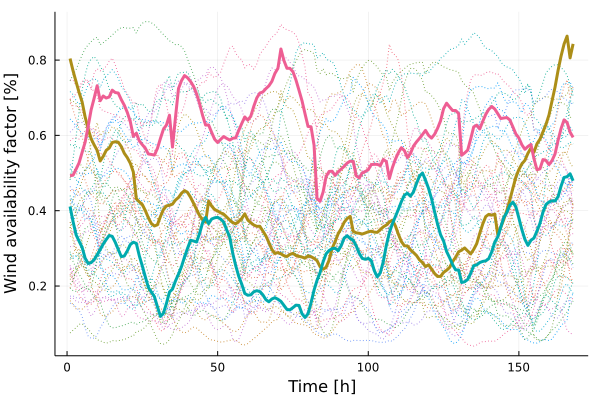

The file beside this chart, header and first rows:
x1, x2, x3
0.8041, 0.4112, 0.4927
0.7713, 0.3709, 0.4943
0.7423, 0.3361, 0.5103
0.7139, 0.319, 0.5272
0.689, 0.3027, 0.5548
0.6491, 0.2741, 0.5818
0.6172, 0.2599, 0.6238
0.5909, 0.2621, 0.6681
0.5748, 0.2699, 0.6989
0.5603, 0.2832, 0.732
0.5321, 0.2966, 0.692
0.5443, 0.3113, 0.7047
0.5603, 0.3233, 0.6992
0.5665, 0.3343, 0.7021
0.5812, 0.3319, 0.7201
0.5831, 0.3162, 0.7138
0.582, 0.297, 0.7125
0.5704, 0.2783, 0.6952
0.5526, 0.2796, 0.6802
0.541, 0.2932, 0.6612
0.526, 0.3101, 0.6365
0.503, 0.3163, 0.5976
0.4317, 0.3133, 0.6057
0.4235, 0.2799, 0.5852
0.4162, 0.2528, 0.5753
0.4, 0.224, 0.5658
0.3809, 0.1959, 0.5507
0.3658, 0.1838, 0.5494
0.3594, 0.172, 0.5477
0.3627, 0.145, 0.5654
0.3846, 0.1193, 0.5918
0.4033, 0.1277, 0.6164
0.4128, 0.1538, 0.6276
0.4144, 0.1841, 0.6536
0.4175, 0.1917, 0.5693
0.4283, 0.2135, 0.648
0.4352, 0.2316, 0.7245
0.4464, 0.2515, 0.7455
0.4534, 0.2773, 0.7589
0.4486, 0.3001, 0.753
0.4356, 0.3214, 0.7431
0.4199, 0.3195, 0.7301
0.4032, 0.3169, 0.7101
0.3872, 0.3396, 0.6844
0.376, 0.3679, 0.6532
0.3696, 0.3822, 0.6274
0.4255, 0.3657, 0.6277
0.4124, 0.3779, 0.608
0.403, 0.3812, 0.5897
0.3993, 0.3824, 0.5811
0.3943, 0.3777, 0.5894
0.3909, 0.3699, 0.597
0.3833, 0.349, 0.592
0.3752, 0.3303, 0.5877
0.3682, 0.287, 0.5924
0.3654, 0.2538, 0.5935
0.3713, 0.2256, 0.6132
0.3795, 0.2049, 0.6316
0.3918, 0.1803, 0.649
0.3754, 0.1755, 0.6407
... 108 more rows
